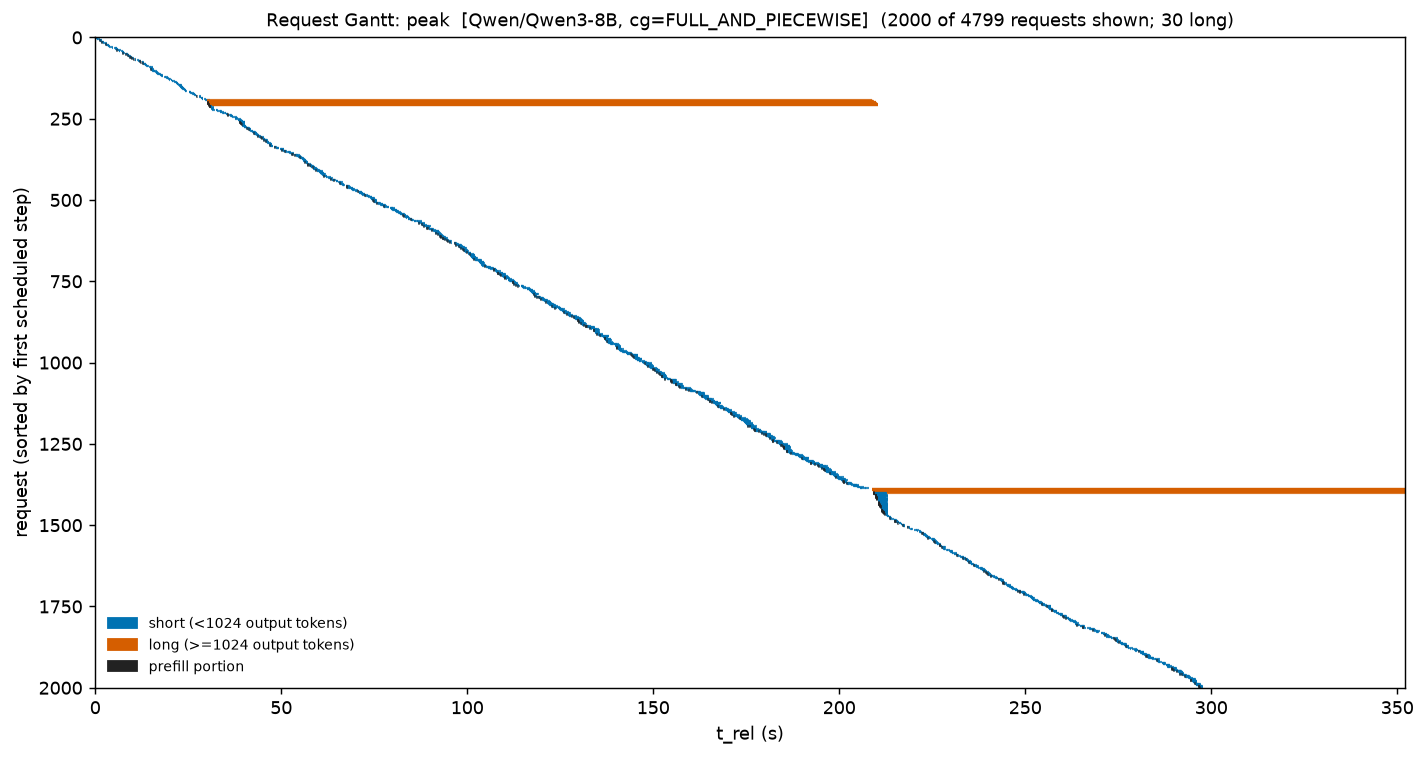

Values plotted in this chart, from the file beside it:
req_id, t_start, t_stop, cls, prompt, t_prefill_end
cmpl-bench-fcc0975b-0-0-ae0515e9, 0.0, 0.6506, short, 750, 0.0274
cmpl-bench-fcc0975b-1-0-a930fa7b, 0.02514, 0.5213, short, 846, 0.05009
cmpl-bench-fcc0975b-3-0-99f356b9, 0.1038, 0.701, short, 759, 0.1221
cmpl-bench-fcc0975b-7-0-b479658c, 0.2716, 0.5987, short, 454, 0.3127
cmpl-bench-fcc0975b-10-0-8b1b7be4, 0.4477, 0.7724, short, 829, 0.4688
cmpl-bench-fcc0975b-11-0-9a082585, 0.4759, 1.027, short, 644, 0.4933
cmpl-bench-fcc0975b-15-0-886d6ea5, 0.9407, 1.291, short, 770, 0.9617
cmpl-bench-fcc0975b-17-0-ac618d8d, 1.088, 1.748, short, 703, 1.121
cmpl-bench-fcc0975b-20-0-806f051b, 1.145, 1.385, short, 654, 1.163
cmpl-bench-fcc0975b-22-0-82823372, 1.359, 1.931, short, 681, 1.375
cmpl-bench-fcc0975b-23-0-b3b7f505, 1.398, 1.587, short, 770, 1.417
cmpl-bench-fcc0975b-24-0-9325c79f, 1.488, 1.962, short, 529, 1.506
cmpl-bench-fcc0975b-25-0-9c68c5a8, 1.526, 1.849, short, 806, 1.545
cmpl-bench-fcc0975b-26-0-bd58d519, 1.618, 2.009, short, 868, 1.639
cmpl-bench-fcc0975b-28-0-b20068a6, 1.683, 2.279, short, 961, 1.72
cmpl-bench-fcc0975b-30-0-9ab74476, 1.726, 2.253, short, 732, 1.748
cmpl-bench-fcc0975b-35-0-aaadfdaf, 2.033, 2.421, short, 606, 2.059
cmpl-bench-fcc0975b-38-0-9de40206, 2.381, 2.635, short, 904, 2.406
cmpl-bench-fcc0975b-42-0-8a8184c3, 2.634, 3.115, short, 582, 2.649
cmpl-bench-fcc0975b-43-0-8b2d7da4, 2.66, 3.282, short, 539, 2.677
cmpl-bench-fcc0975b-46-0-a8b0ac4a, 2.749, 3.088, short, 920, 2.771
cmpl-bench-fcc0975b-48-0-adbafa29, 2.831, 3.041, short, 985, 2.855
cmpl-bench-fcc0975b-49-0-a6c5d5e9, 2.864, 3.394, short, 701, 2.89
cmpl-bench-fcc0975b-51-0-8468dedd, 3.094, 3.709, short, 847, 3.115
cmpl-bench-fcc0975b-52-0-affd3835, 3.112, 3.662, short, 573, 3.127
cmpl-bench-fcc0975b-55-0-a82ba202, 3.34, 3.797, short, 987, 3.363
cmpl-bench-fcc0975b-61-0-8023bec4, 3.51, 4.045, short, 825, 3.549
cmpl-bench-fcc0975b-62-0-b630e380, 3.594, 4.101, short, 599, 3.61
cmpl-bench-fcc0975b-63-0-af6e8c44, 3.625, 4.108, short, 488, 3.642
cmpl-bench-fcc0975b-68-0-ad631995, 4.011, 4.224, short, 917, 4.036
cmpl-bench-fcc0975b-69-0-b3dda242, 4.334, 4.829, short, 743, 4.355
cmpl-bench-fcc0975b-70-0-9780abc4, 4.482, 4.727, short, 781, 4.502
cmpl-bench-fcc0975b-79-0-bf864eec, 5.05, 5.389, short, 737, 5.068
cmpl-bench-fcc0975b-80-0-a421a924, 5.214, 5.915, short, 996, 5.237
cmpl-bench-fcc0975b-82-0-9e554d7d, 5.251, 5.742, short, 574, 5.279
cmpl-bench-fcc0975b-85-0-9ef6b042, 5.29, 5.471, short, 455, 5.315
cmpl-bench-fcc0975b-89-0-85e96044, 5.564, 6.012, short, 760, 5.601
cmpl-bench-fcc0975b-91-0-a2ebe984, 5.648, 6.183, short, 569, 5.667
cmpl-bench-fcc0975b-94-0-9ad4a05a, 5.703, 5.957, short, 869, 5.742
cmpl-bench-fcc0975b-96-0-ae8165d7, 5.817, 6.288, short, 957, 5.84
cmpl-bench-fcc0975b-100-0-8de7bfe6, 6.193, 6.83, short, 824, 6.212
cmpl-bench-fcc0975b-103-0-a4c8520f, 6.31, 6.75, short, 722, 6.348
cmpl-bench-fcc0975b-102-0-a7081db4, 6.31, 6.665, short, 973, 6.348
cmpl-bench-fcc0975b-111-0-892b0627, 6.941, 7.448, short, 943, 6.963
cmpl-bench-fcc0975b-113-0-8150979b, 7.19, 7.74, short, 573, 7.223
cmpl-bench-fcc0975b-114-0-9b8ccf09, 7.19, 7.504, short, 753, 7.223
cmpl-bench-fcc0975b-115-0-8d48a634, 7.282, 7.857, short, 769, 7.321
cmpl-bench-fcc0975b-118-0-838aecd9, 7.33, 7.869, short, 860, 7.379
cmpl-bench-fcc0975b-122-0-bcec701c, 7.519, 7.699, short, 810, 7.543
cmpl-bench-fcc0975b-126-0-8fdf7f5a, 7.833, 8.042, short, 750, 7.857
cmpl-bench-fcc0975b-128-0-a1b8c51f, 8.125, 8.76, short, 695, 8.17
cmpl-bench-fcc0975b-130-0-999afc9f, 8.271, 8.85, short, 847, 8.294
cmpl-bench-fcc0975b-131-0-94765dc4, 8.377, 8.57, short, 872, 8.398
cmpl-bench-fcc0975b-133-0-aa7a11d9, 8.547, 9.057, short, 705, 8.564
cmpl-bench-fcc0975b-136-0-9ed5536f, 8.634, 9.144, short, 803, 8.689
cmpl-bench-fcc0975b-140-0-a6b8bca3, 8.778, 9.057, short, 802, 8.799
cmpl-bench-fcc0975b-141-0-ab19472f, 8.795, 9.293, short, 596, 8.814
cmpl-bench-fcc0975b-142-0-97365086, 8.925, 9.316, short, 898, 8.947
cmpl-bench-fcc0975b-144-0-b40bf429, 9.065, 9.526, short, 972, 9.087
cmpl-bench-fcc0975b-145-0-a6bc4c98, 9.21, 9.505, short, 738, 9.228
... 1,940 more rows
